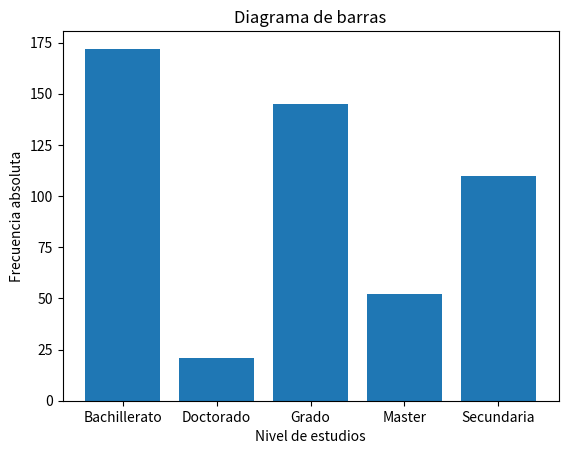
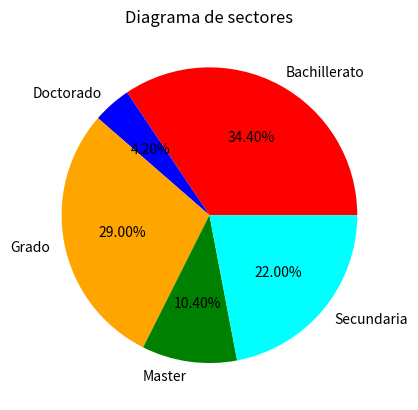

The matplotlib source for these figures, in order: (Note: this script raises an exception after producing the figures.)
# Creación aleatoria de datos
import numpy as np
import random
random.seed(42)

nivel_estudios = []
nivel_estudios.extend(['Secundaria']*110)
nivel_estudios.extend(['Bachillerato']*172)
nivel_estudios.extend(['Grado']*145)
nivel_estudios.extend(['Master']*52)
nivel_estudios.extend(['Doctorado']*21)

nivel_estudios = np.random.permutation(nivel_estudios)

print(nivel_estudios)

# DIAGRAMA DE BARRAS
import matplotlib.pyplot as plt
import numpy as np

estudios, frecuencia = np.unique(nivel_estudios, return_counts=True)
print(estudios, frecuencia)

plt.ylabel('Frecuencia absoluta')
plt.xlabel('Nivel de estudios')
plt.title('Diagrama de barras')
plt.bar(estudios, frecuencia)  # https://matplotlib.org/stable/api/_as_gen/matplotlib.pyplot.bar.html
plt.show()

# DIAGRAMA DE SECTORES
colores = ['red', 'blue', 'orange', 'green', 'cyan']  # lista en lugar de set, para garantizar
                                                        # que el orden de los colores coincide
                                                        # siempre con el de 'estudios'
plt.pie(frecuencia, labels=estudios, colors=colores, autopct='%1.2f%%')
plt.title('Diagrama de sectores')
plt.show()

# Tarea: implementar con pandas esta información
import pandas as pd

serie_estudios = pd.Series(nivel_estudios)

# Frecuencias absolutas con pandas
frecuencia_pd = serie_estudios.value_counts()
display(frecuencia_pd)

# Diagrama de barras con pandas
frecuencia_pd.plot(kind='bar', ylabel='Frecuencia absoluta', xlabel='Nivel de estudios',
                    title='Diagrama de barras (pandas)', rot=0)
plt.show()

# Diagrama de sectores con pandas
frecuencia_pd.plot(kind='pie', autopct='%1.2f%%', ylabel='',
                    title='Diagrama de sectores (pandas)')
plt.show()
